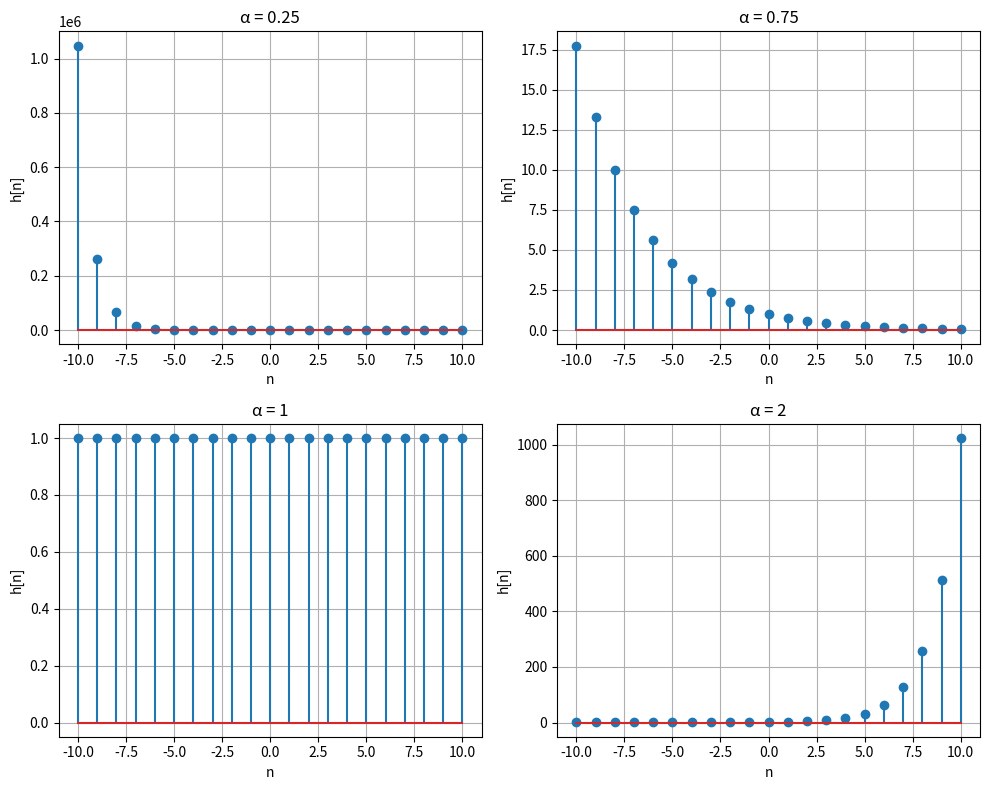

Python code for this plot:
import numpy as np
import matplotlib.pyplot as plt

# Rango de n
n = np.arange(-10, 11)

# Valores de alfa
alphas = [1/4, 3/4, 1, 2]

# Crear figura con subplots
plt.figure(figsize=(10, 8))

for i, alpha in enumerate(alphas, 1):
    h = np.power(float(alpha), n)   #Para los exponentes negativos ocupamos que declararlos como float
    plt.subplot(2, 2, i)  # 2 filas, 2 columnas, gráfico i
    plt.stem(n, h)
    plt.title(f'α = {alpha}')
    plt.xlabel('n')
    plt.ylabel('h[n]')
    plt.grid(True)

plt.tight_layout()
plt.show()